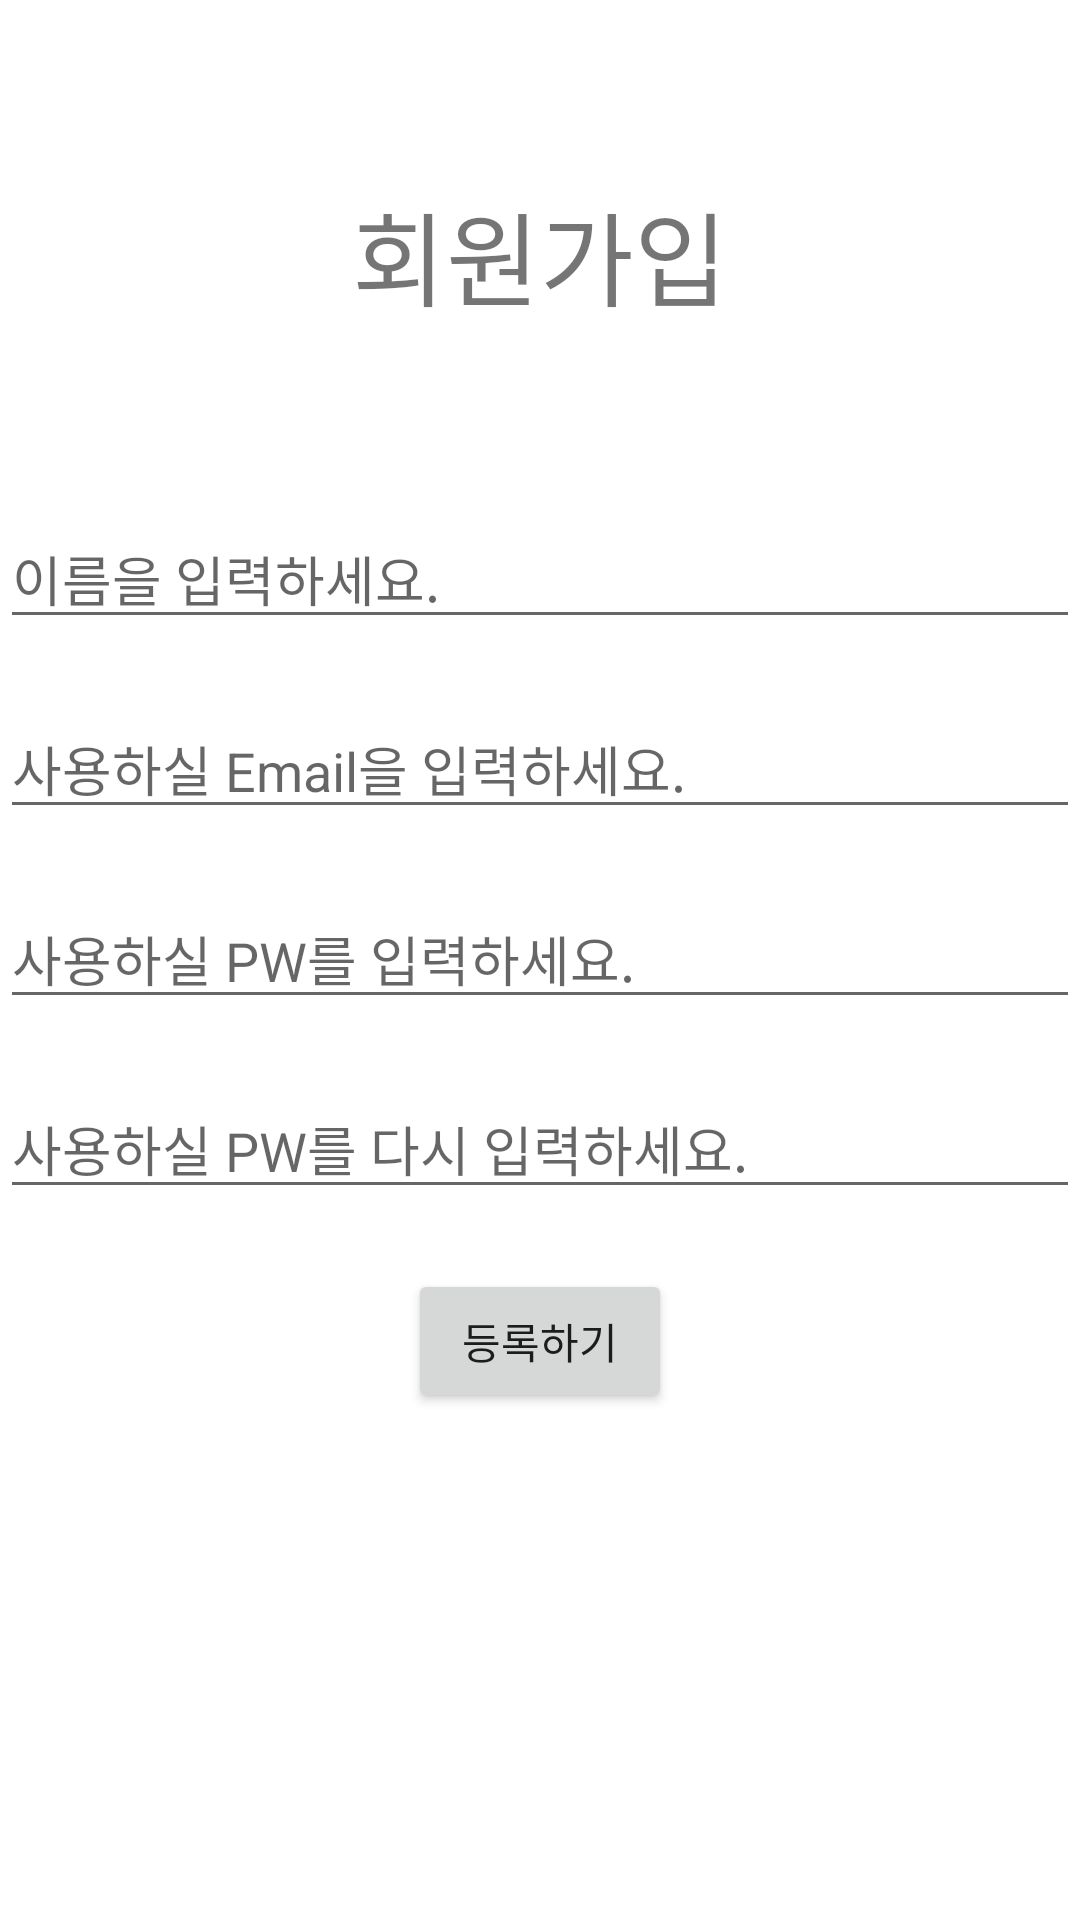

This screen was rendered from an Android layout file. Write that file and the resources it references.
<!-- AndroidManifest.xml: application theme Theme.Car2Smarthome -->
<!-- res/layout/activity_signup.xml -->
<?xml version="1.0" encoding="utf-8"?>
<LinearLayout xmlns:android="http://schemas.android.com/apk/res/android"
    xmlns:app="http://schemas.android.com/apk/res-auto"
    xmlns:tools="http://schemas.android.com/tools"
    android:layout_width="match_parent"
    android:layout_height="match_parent"
    android:orientation="vertical"
    tools:context=".SignupActivity" >

    <TextView
        android:id="@+id/textView4"
        android:layout_width="wrap_content"
        android:layout_height="wrap_content"
        android:layout_gravity="center|center_horizontal"
        android:layout_marginTop="60dp"
        android:text="회원가입"
        android:textSize="34sp" />

    <EditText
        android:id="@+id/editTextTextPersonName"
        android:layout_width="match_parent"
        android:layout_height="wrap_content"
        android:layout_marginTop="60dp"
        android:ems="10"
        android:hint="이름을 입력하세요."
        android:inputType="textPersonName" />

    <EditText
        android:id="@+id/editTextTextPersonName3"
        android:layout_width="match_parent"
        android:layout_height="wrap_content"
        android:layout_marginTop="20dp"
        android:ems="10"
        android:hint="사용하실 Email을 입력하세요."
        android:inputType="textPersonName" />

    <EditText
        android:id="@+id/editTextTextPassword"
        android:layout_width="match_parent"
        android:layout_height="wrap_content"
        android:layout_marginTop="20dp"
        android:ems="10"
        android:hint="사용하실 PW를 입력하세요."
        android:inputType="textPassword" />

    <EditText
        android:id="@+id/editTextTextPassword2"
        android:layout_width="match_parent"
        android:layout_height="wrap_content"
        android:layout_marginTop="20dp"
        android:ems="10"
        android:hint="사용하실 PW를 다시 입력하세요."
        android:inputType="textPassword" />

    <Button
        android:id="@+id/button"
        android:layout_width="wrap_content"
        android:layout_height="wrap_content"
        android:layout_gravity="center"
        android:layout_marginTop="20dp"
        android:text="등록하기" />
</LinearLayout>
<!-- resources referenced by this layout -->
<resources>
  <style name="Theme.Car2Smarthome" parent="Theme.MaterialComponents.DayNight.DarkActionBar">
          
          <item name="colorPrimary">@color/purple_500</item>
          <item name="colorPrimaryVariant">@color/purple_700</item>
          <item name="colorOnPrimary">@color/white</item>
          
          <item name="colorSecondary">@color/teal_200</item>
          <item name="colorSecondaryVariant">@color/teal_700</item>
          <item name="colorOnSecondary">@color/black</item>
          
          <item name="android:statusBarColor" tools:targetApi="l">?attr/colorPrimaryVariant</item>
          
      </style>
  <color name="purple_500">#FF6200EE</color>
  <color name="purple_700">#FF3700B3</color>
  <color name="white">#FFFFFFFF</color>
  <color name="teal_200">#FF03DAC5</color>
  <color name="teal_700">#FF018786</color>
  <color name="black">#FF000000</color>
</resources>
